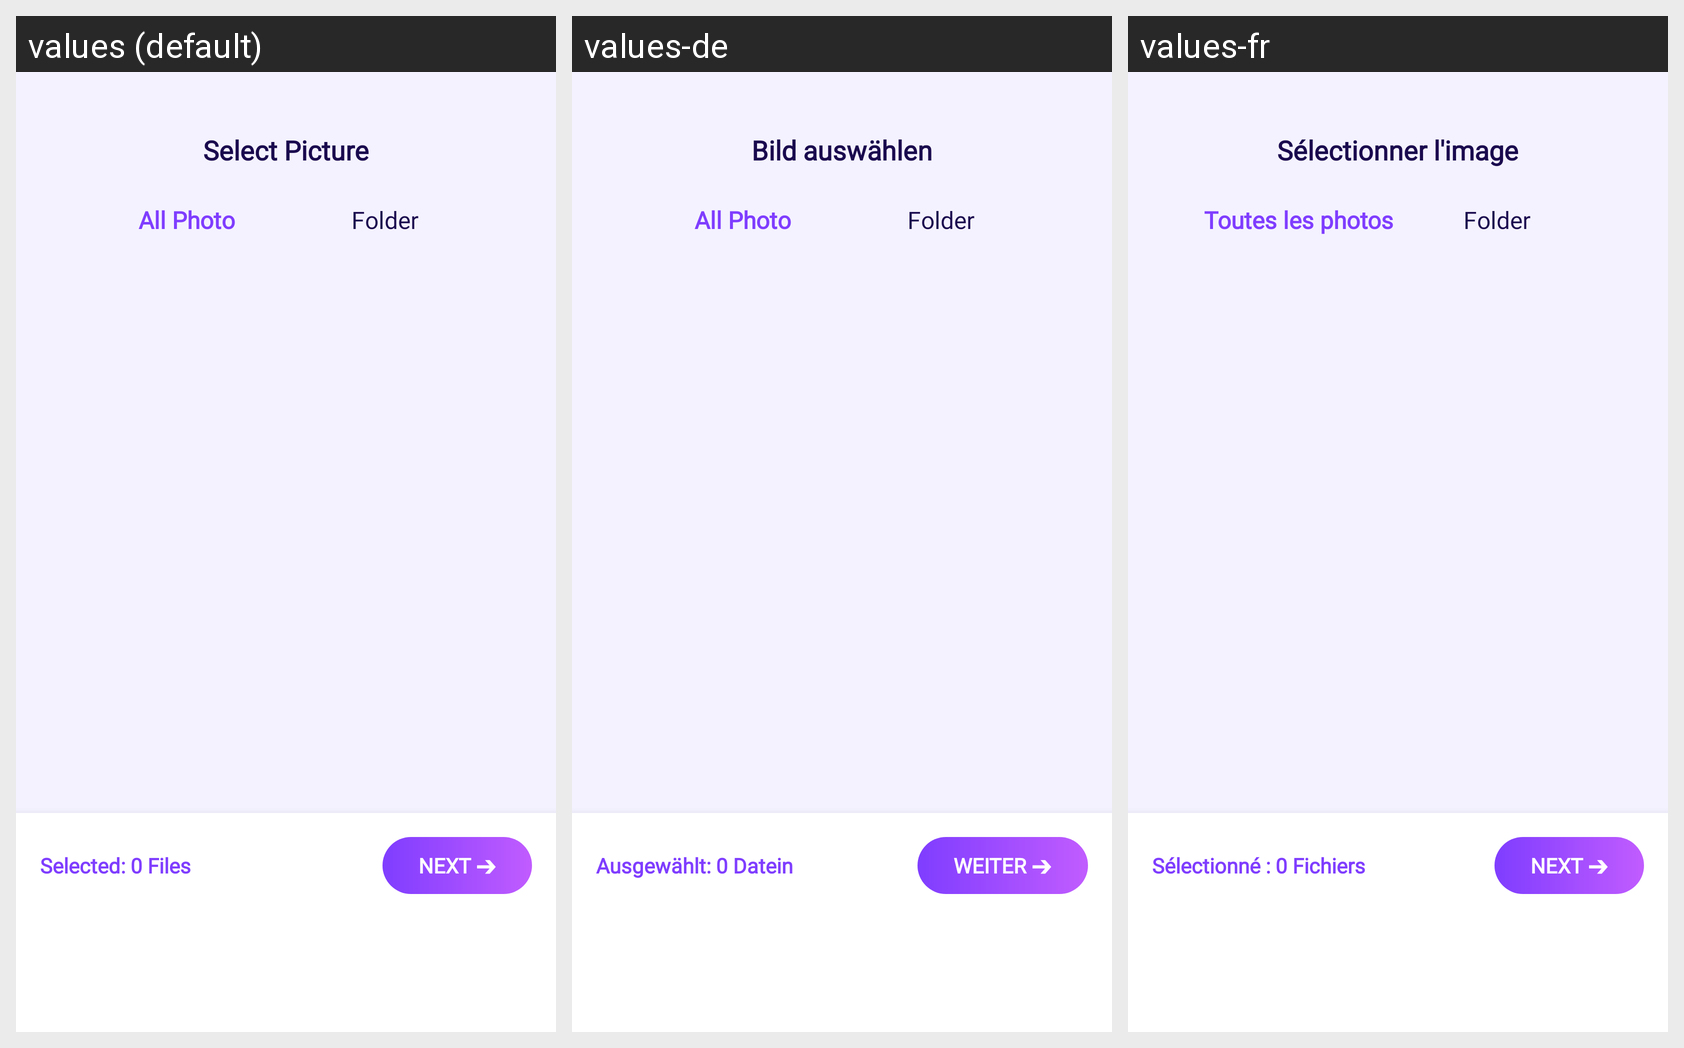

For this localized Android screen grid, give each drawn string resource with its value in every locale shown.
Android screen res/layout/activity_select_picture.xml rendered under 3 locales, left to right: values (default), values-de, values-fr. Device: Nexus 5 (rendered at 1080×1920; each locale shown at half size, 540×960, under a caption strip naming it); theme AppTheme.
Other locales in the repository, not shown: values-es, values-hi, values-in, values-ja, values-pt, values-vi.
Strings drawn on this screen, with the default value and each locale's value (text and hints the layout hard-codes, and strings that could not be matched under every locale, appear in the picture but are not listed):

select_picture_title
  values: Select Picture
  values-de: Bild auswählen
  values-fr: Sélectionner l'image

tab_all_photo
  values: All Photo
  values-de: All Photo  [not translated; the default value is used]
  values-fr: Toutes les photos

tab_folder
  values: Folder
  values-de: Folder  [not translated; the default value is used]
  values-fr: Folder  [not translated; the default value is used]

selected_files_zero
  values: Selected: 0 Files
  values-de: Ausgewählt: 0 Datein
  values-fr: Sélectionné : 0 Fichiers

btn_next_arrow
  values: Next ➔
  values-de: Weiter ➔
  values-fr: Next ➔  [not translated; the default value is used]
